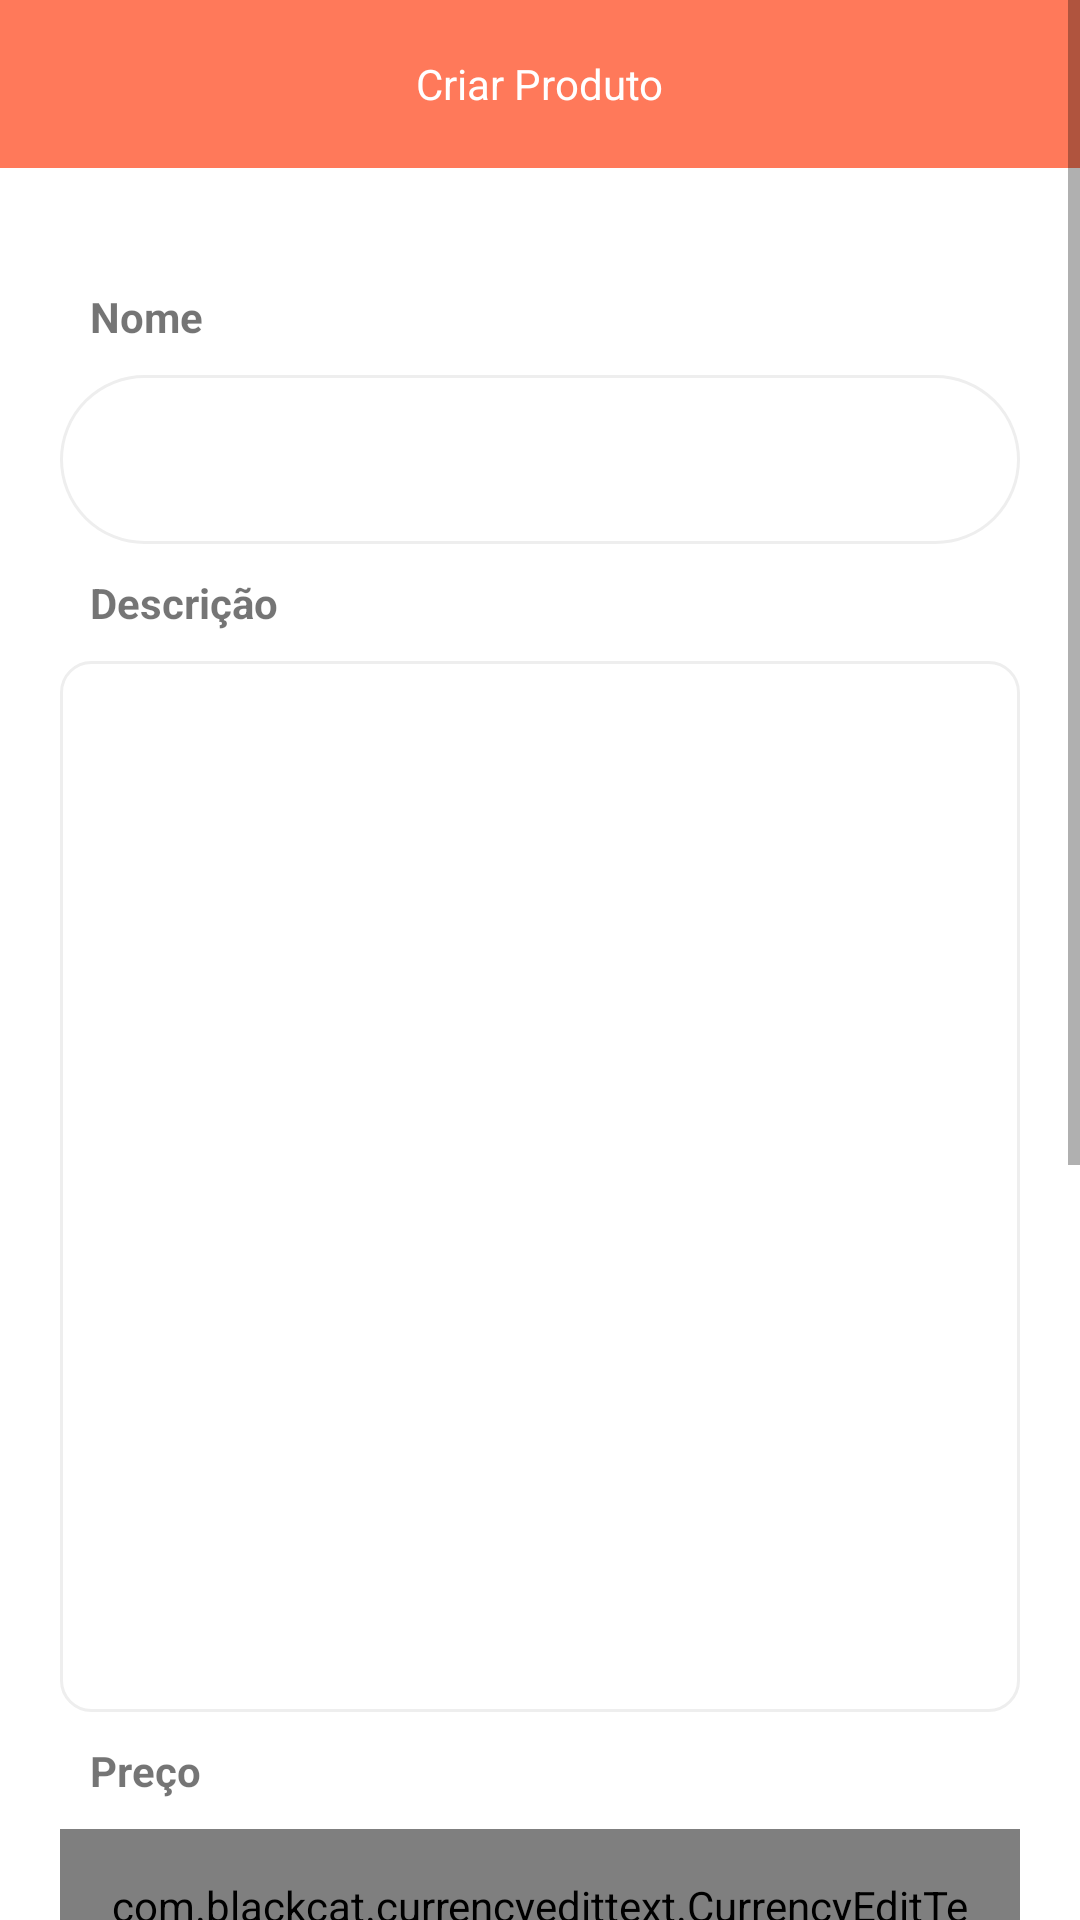

Layout XML and referenced resources for this Android screen:
<!-- AndroidManifest.xml: application theme Theme.Brecho -->
<!-- res/layout/fragment_create_or_update_product.xml -->
<?xml version="1.0" encoding="utf-8"?>
<LinearLayout xmlns:android="http://schemas.android.com/apk/res/android"
    xmlns:app="http://schemas.android.com/apk/res-auto"
    xmlns:tools="http://schemas.android.com/tools"
    android:layout_width="match_parent"
    android:layout_height="match_parent"
    android:orientation="vertical"
    tools:context=".fragment.product.CreateOrUpdateProductFragment">

    <ScrollView
        android:layout_width="match_parent"
        android:layout_height="match_parent">

        <androidx.constraintlayout.widget.ConstraintLayout
            android:layout_width="match_parent"
            android:layout_height="wrap_content">

            <com.google.android.material.appbar.AppBarLayout
                android:id="@+id/appBarLayout"
                android:layout_width="match_parent"
                android:layout_height="wrap_content"
                app:layout_constraintEnd_toEndOf="parent"
                app:layout_constraintStart_toStartOf="parent"
                app:layout_constraintTop_toTopOf="parent">

                <androidx.appcompat.widget.Toolbar
                    android:id="@+id/toolbar"
                    android:layout_width="match_parent"
                    android:layout_height="wrap_content">

                    <TextView
                        android:id="@+id/titleProductToolbar"
                        android:layout_width="wrap_content"
                        android:layout_height="wrap_content"
                        android:layout_gravity="center_horizontal"
                        android:text="Criar Produto"
                        android:textColor="#fff" />

                </androidx.appcompat.widget.Toolbar>

            </com.google.android.material.appbar.AppBarLayout>

            <LinearLayout
                android:id="@+id/linearLayout3"
                android:layout_width="match_parent"
                android:layout_height="wrap_content"
                android:layout_marginTop="20dp"
                android:orientation="vertical"
                android:padding="20dp"
                app:layout_constraintBottom_toBottomOf="parent"
                app:layout_constraintEnd_toEndOf="parent"
                app:layout_constraintStart_toStartOf="parent"
                app:layout_constraintTop_toBottomOf="@+id/appBarLayout">

                <TextView
                    android:id="@+id/labelNameProduct"
                    android:layout_width="match_parent"
                    android:layout_height="wrap_content"
                    android:layout_marginHorizontal="10dp"
                    android:layout_marginBottom="5dp"
                    android:text="Nome"
                    android:textStyle="bold" />

                <EditText
                    android:id="@+id/inputProductName"
                    android:layout_width="match_parent"
                    android:layout_height="wrap_content"
                    android:layout_marginTop="5dp"
                    android:layout_marginBottom="10dp"
                    android:background="@drawable/bg_input"
                    android:inputType="text"
                    android:padding="16dp"
                    tools:text="Josy" />

                <TextView
                    android:id="@+id/labelDescriptionProduct"
                    android:layout_width="match_parent"
                    android:layout_height="wrap_content"
                    android:layout_marginHorizontal="10dp"
                    android:layout_marginBottom="5dp"
                    android:text="Descrição"
                    android:textStyle="bold" />

                <EditText
                    android:id="@+id/inputProductDescription"
                    android:layout_width="match_parent"
                    android:layout_height="wrap_content"
                    android:layout_marginTop="5dp"
                    android:layout_marginBottom="10dp"
                    android:background="@drawable/bg_textarea"
                    android:inputType="textMultiLine"
                    android:gravity="top"
                    android:lines="15"
                    android:maxLines="15"
                    android:padding="16dp"
                    tools:text="Josy@brecho.com" />

                <TextView
                    android:id="@+id/labelPriceProduct"
                    android:layout_width="match_parent"
                    android:layout_height="wrap_content"
                    android:layout_marginHorizontal="10dp"
                    android:layout_marginBottom="5dp"
                    android:text="Preço"
                    android:textStyle="bold" />


                <com.blackcat.currencyedittext.CurrencyEditText
                    android:id="@+id/inputProductPrice"
                    android:layout_width="match_parent"
                    android:layout_height="wrap_content"
                    android:layout_marginTop="5dp"
                    android:layout_marginBottom="10dp"
                    android:background="@drawable/bg_input"
                    android:padding="16dp" />

                <TextView
                    android:id="@+id/labelActiveProduct"
                    android:layout_width="match_parent"
                    android:layout_height="wrap_content"
                    android:layout_marginHorizontal="10dp"
                    android:layout_marginBottom="5dp"
                    android:text="Ativo"
                    android:textStyle="bold" />

                <Spinner
                    android:id="@+id/inputProductIsActive"
                    android:layout_width="match_parent"
                    android:layout_height="wrap_content"
                    android:layout_marginTop="5dp"
                    android:layout_marginBottom="10dp"
                    android:background="@drawable/bg_input"
                    android:inputType="text"
                    android:padding="16dp" />

                <TextView
                    android:id="@+id/labelCategoryProduct"
                    android:layout_width="match_parent"
                    android:layout_height="wrap_content"
                    android:layout_marginHorizontal="10dp"
                    android:layout_marginBottom="5dp"
                    android:text="Categoria"
                    android:textStyle="bold" />

                <Spinner
                    android:id="@+id/inputCategoryProduct"
                    android:layout_width="match_parent"
                    android:layout_height="wrap_content"
                    android:layout_marginTop="5dp"
                    android:layout_marginBottom="10dp"
                    android:background="@drawable/bg_input"
                    android:inputType="text"
                    android:padding="16dp" />

                <Button
                    android:id="@+id/buttonSelectImages"
                    android:layout_width="wrap_content"
                    android:layout_height="wrap_content"
                    android:layout_marginHorizontal="10dp"
                    android:layout_marginBottom="10dp"
                    android:backgroundTint="#ffe3a2"
                    android:text="Selecionar Imagens"
                    android:textColor="#000" />

                <LinearLayout
                    android:layout_width="match_parent"
                    android:layout_height="wrap_content"
                    android:layout_marginHorizontal="10dp"
                    android:layout_marginBottom="30dp"
                    android:orientation="horizontal">

                    <ImageView
                        android:id="@+id/imageOne"
                        android:layout_width="200dp"
                        android:layout_height="200dp"
                        android:adjustViewBounds="true"
                        android:scaleType="centerCrop"
                        android:visibility="gone" />

                    <ImageButton
                        android:id="@+id/deleteImageOne"
                        android:layout_width="wrap_content"
                        android:layout_height="wrap_content"
                        android:layout_marginHorizontal="20dp"
                        android:background="@drawable/bg_btn_delete"
                        android:padding="8dp"
                        android:src="@drawable/delete_bin_line"
                        android:visibility="gone" />
                </LinearLayout>

                <LinearLayout
                    android:layout_width="match_parent"
                    android:layout_height="wrap_content"
                    android:layout_marginHorizontal="10dp"
                    android:orientation="horizontal">

                    <ImageView
                        android:id="@+id/imageTwo"
                        android:layout_width="200dp"
                        android:layout_height="200dp"
                        android:adjustViewBounds="true"
                        android:scaleType="centerCrop"
                        android:visibility="gone" />

                    <ImageButton
                        android:id="@+id/deleteImageTwo"
                        android:layout_width="wrap_content"
                        android:layout_height="wrap_content"
                        android:layout_marginHorizontal="20dp"
                        android:background="@drawable/bg_btn_delete"
                        android:padding="8dp"
                        android:src="@drawable/delete_bin_line"
                        android:visibility="gone" />

                </LinearLayout>

                <LinearLayout
                    android:layout_width="match_parent"
                    android:layout_height="wrap_content"
                    android:layout_marginHorizontal="10dp"
                    android:layout_marginTop="30dp"
                    android:orientation="horizontal">

                    <ImageView
                        android:id="@+id/imageThree"
                        android:layout_width="200dp"
                        android:layout_height="200dp"
                        android:adjustViewBounds="true"
                        android:scaleType="centerCrop"
                        android:visibility="gone" />

                    <ImageButton
                        android:id="@+id/deleteImageThree"
                        android:layout_width="wrap_content"
                        android:layout_height="wrap_content"
                        android:layout_marginHorizontal="20dp"
                        android:background="@drawable/bg_btn_delete"
                        android:padding="8dp"
                        android:src="@drawable/delete_bin_line"
                        android:visibility="gone" />

                </LinearLayout>


                <ProgressBar
                    android:id="@+id/progressBar"
                    android:layout_width="match_parent"
                    android:layout_height="wrap_content"
                    android:layout_centerInParent="true"
                    android:layout_marginBottom="40dp"
                    android:indeterminate="true"
                    android:indeterminateDrawable="@drawable/bg_progress_bar"
                    android:progress="0"
                    android:visibility="gone"
                    app:layout_constraintBottom_toTopOf="@+id/btnSaveProduct" />

                <Button
                    android:id="@+id/btnSaveProduct"
                    android:layout_width="match_parent"
                    android:layout_height="wrap_content"
                    android:layout_marginVertical="20dp"
                    android:background="@drawable/bg_btn_login"
                    android:text="Salvar" />

            </LinearLayout>
        </androidx.constraintlayout.widget.ConstraintLayout>
    </ScrollView>
</LinearLayout>
<!-- resources referenced by this layout -->
<resources>
  <!-- drawable bg_btn_delete (drawable) -->
  <?xml version="1.0" encoding="utf-8"?>
  <shape xmlns:android="http://schemas.android.com/apk/res/android" android:shape="rectangle">
  
      <solid android:color="#ff795a" />
      <corners android:radius="5dp" />
  </shape>
  <!-- drawable bg_btn_login (drawable) -->
  <?xml version="1.0" encoding="utf-8"?>
  <shape xmlns:android="http://schemas.android.com/apk/res/android" android:shape="rectangle">
  
      <solid android:color="#FF795A" />
      <corners android:radius="30dp" />
  </shape>
  <!-- drawable bg_input (drawable) -->
  <?xml version="1.0" encoding="utf-8"?>
  <shape xmlns:android="http://schemas.android.com/apk/res/android" android:shape="rectangle">
  
      <solid android:color="#fff" />
      <stroke android:width="1dp" android:color="#eeeeee" />
      <corners android:radius="50dp" />
  
  </shape>
  <!-- drawable bg_progress_bar (drawable) -->
  <?xml version="1.0" encoding="utf-8"?>
  <rotate
      xmlns:android="http://schemas.android.com/apk/res/android"
      android:fromDegrees="0"
      android:pivotX="50%"
      android:pivotY="50%"
      android:toDegrees="360">
  
      
      <shape
          android:innerRadiusRatio="3"
          android:shape="ring"
          android:thicknessRatio="8"
          android:useLevel="false">
  
          
          <size
              android:width="76dip"
              android:height="76dip" />
  
          
          <gradient
              android:angle="0"
              android:endColor="#00ffffff"
              android:startColor="#FF795A"
              android:type="sweep"
              android:useLevel="false" />
      </shape>
  
  </rotate>
  <!-- drawable bg_textarea (drawable) -->
  <?xml version="1.0" encoding="utf-8"?>
  <shape xmlns:android="http://schemas.android.com/apk/res/android" android:shape="rectangle">
  
      <solid android:color="#fff" />
      <stroke android:width="1dp" android:color="#eeeeee" />
      <corners android:radius="10dp" />
  
  </shape>
  <!-- drawable delete_bin_line (drawable) -->
  <vector xmlns:android="http://schemas.android.com/apk/res/android"
      android:width="24dp"
      android:height="24dp"
      android:viewportWidth="24"
      android:viewportHeight="24">
    <path
        android:pathData="M17,6H22V8H20V21C20,21.552 19.552,22 19,22H5C4.448,22 4,21.552 4,21V8H2V6H7V3C7,2.448 7.448,2 8,2H16C16.552,2 17,2.448 17,3V6ZM18,8H6V20H18V8ZM9,11H11V17H9V11ZM13,11H15V17H13V11ZM9,4V6H15V4H9Z"
        android:fillColor="#ffe3a2"/>
  </vector>
  <style name="Theme.Brecho" parent="Theme.MaterialComponents.Light.NoActionBar">
          <item name="colorPrimary">#FF795A</item>
          <item name="android:forceDarkAllowed" tools:targetApi="q">false</item>
          <item name="android:statusBarColor">@android:color/transparent</item>
          <item name="android:windowLightStatusBar">true</item>
      </style>
</resources>
